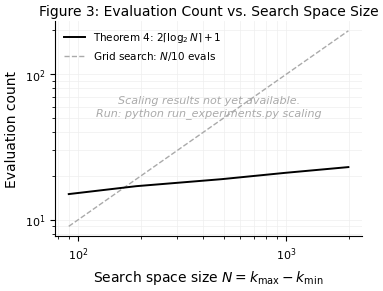

Recreate this plot in Python.
"""
generate_figures.py
-------------------
Generates four publication-quality figures for:
  "Two-Phase Search for Optimal Random Forest Tree Count:
   Seven Theorems Proving O(log N) Optimality"

Figures produced
----------------
  Figure 0  — Monotonicity Validation          (Section 7.1)
  Figure 1  — Convergence Trajectory           (Section 7.2)
  Figure 2  — Pareto Frontier                  (Section 7.3)
  Figure 3  — Log Scaling                      (Section 7.4)

Output
------
  figures/figure0_monotonicity.{pdf,png}
  figures/figure1_convergence.{pdf,png}
  figures/figure2_pareto.{pdf,png}
  figures/figure3_logscaling.{pdf,png}

Usage
-----
  python generate_figures.py          # all four figures
  python generate_figures.py --fig 0  # Figure 0 only
  python generate_figures.py --fig 1  # Figure 1 only
  python generate_figures.py --fig 2  # Figure 2 only
  python generate_figures.py --fig 3  # Figure 3 only

Missing data
------------
  If a results file is absent, the corresponding figure is saved as a
  placeholder with a clear "data not yet available" annotation so the
  pipeline stays runnable end-to-end before experiments complete.
"""

from __future__ import annotations

import argparse
import json
import math
import os
from typing import Any, Dict, List, Optional, Tuple

import matplotlib
matplotlib.use("Agg")           # headless — no display required
import matplotlib.pyplot as plt
import matplotlib.patches as mpatches
import matplotlib.lines as mlines
import numpy as np

# ---------------------------------------------------------------------------
# Global style  (publication quality: ~3.5-inch column width, 10/8pt fonts)
# ---------------------------------------------------------------------------

FIGURES_DIR = "figures"
RESULTS_DIR = "results"

# Colour palette — consistent across all four figures
C = {
    "grid":      "#888888",   # grey
    "random":    "#2166ac",   # blue
    "bayesian":  "#d6604d",   # orange-red
    "two_phase": "#1a9641",   # green
    "phase1":    "#4393c3",   # sky blue  (trajectory phase 1)
    "phase2":    "#d73027",   # red       (trajectory phase 2)
    "theory":    "#000000",   # black     (theoretical bound line)
    "ref":       "#aaaaaa",   # light grey (grid search reference line)
}

METHOD_LABELS = {
    "grid":      "Grid Search",
    "random":    "Random Search",
    "bayesian":  "Bayesian Opt.",
    "two_phase": "Two-Phase (Ours)",
}

MARKER_STYLES = {
    "grid":      ("s", C["grid"]),
    "random":    ("^", C["random"]),
    "bayesian":  ("D", C["bayesian"]),
    "two_phase": ("o", C["two_phase"]),
}

DATASET_LABELS = {
    "covertype": "Covertype",
    "mnist":     "MNIST",
    "adult":     "Adult",
}


def _apply_style() -> None:
    """Apply publication rcParams once before any figure is created."""
    plt.rcParams.update({
        "font.family":        "sans-serif",
        "font.sans-serif":    ["Helvetica", "Arial", "DejaVu Sans"],
        "font.size":          8,
        "axes.labelsize":     10,
        "axes.titlesize":     10,
        "xtick.labelsize":    8,
        "ytick.labelsize":    8,
        "legend.fontsize":    8,
        "legend.frameon":     False,
        "axes.spines.top":    False,
        "axes.spines.right":  False,
        "axes.linewidth":     0.8,
        "xtick.major.width":  0.8,
        "ytick.major.width":  0.8,
        "lines.linewidth":    1.4,
        "lines.markersize":   5,
        "figure.dpi":         150,
        "savefig.dpi":        300,
        "savefig.bbox":       "tight",
        "savefig.pad_inches": 0.05,
        "pdf.fonttype":       42,   # embed fonts as TrueType (not Type 3)
        "ps.fonttype":        42,
    })


def _col_width_fig(n_panels: int, height: float = 2.4) -> Tuple[float, float]:
    """Return (width, height) in inches for n_panels side-by-side subplots."""
    return (3.5 * n_panels, height)


# ---------------------------------------------------------------------------
# I/O helpers
# ---------------------------------------------------------------------------


def _load(name: str) -> Optional[Dict]:
    path = os.path.join(RESULTS_DIR, f"{name}.json")
    if not os.path.exists(path):
        return None
    with open(path) as f:
        return json.load(f)


def _save_fig(fig: plt.Figure, name: str) -> None:
    os.makedirs(FIGURES_DIR, exist_ok=True)
    for ext in ("pdf", "png"):
        path = os.path.join(FIGURES_DIR, f"{name}.{ext}")
        fig.savefig(path)
        print(f"  Saved → {path}")


def _placeholder(name: str, message: str, n_panels: int = 3) -> None:
    """Save a placeholder figure when data is not yet available."""
    fig, axes = plt.subplots(1, n_panels, figsize=_col_width_fig(n_panels))
    if n_panels == 1:
        axes = [axes]
    for ax in axes:
        ax.text(0.5, 0.5, message, ha="center", va="center",
                transform=ax.transAxes, fontsize=9, color="#999999",
                wrap=True)
        ax.set_xticks([])
        ax.set_yticks([])
        for spine in ax.spines.values():
            spine.set_visible(False)
    fig.tight_layout()
    _save_fig(fig, name)
    plt.close(fig)
    print(f"  (Placeholder — {message})")


# ---------------------------------------------------------------------------
# Plateau detection helper (mirrors Assumption 2)
# ---------------------------------------------------------------------------


def _find_plateau_onset(k_values: List[float], mean_curve: List[float],
                        epsilon: float = 0.005, w: int = 3) -> Optional[float]:
    """
    Return the k at which the windowed gradient first drops below epsilon.
    Used to place the vertical dashed line in Figure 0.
    """
    for i in range(w, len(mean_curve)):
        window = [mean_curve[i - j] - mean_curve[i - j - 1] for j in range(w)]
        g = sum(window) / w
        if g < epsilon:
            return float(k_values[i])
    return float(k_values[-1])


# ---------------------------------------------------------------------------
# Figure 0 — Monotonicity Validation
# ---------------------------------------------------------------------------


def figure0_monotonicity() -> None:
    """
    Three subplots (one per dataset).

    - Mean accuracy ± 1 std band across all seeds
    - Log-scaled x-axis (tree count k)
    - Vertical dashed line at empirical plateau onset k_p
    """
    data = _load("monotonicity")
    if data is None:
        _placeholder("figure0_monotonicity",
                     "Awaiting monotonicity.json\n"
                     "(run: python run_experiments.py monotonicity)")
        return

    datasets = [ds for ds in ["covertype", "mnist", "adult"] if ds in data]
    n = len(datasets)
    fig, axes = plt.subplots(1, n, figsize=_col_width_fig(n), sharey=False)
    if n == 1:
        axes = [axes]

    for ax, ds_name in zip(axes, datasets):
        r = data[ds_name]
        ks   = np.array(r["k_values"],    dtype=float)
        mean = np.array(r["mean_curve"],  dtype=float)
        std  = np.array(r["std_curve"],   dtype=float)

        ax.plot(ks, mean, color=C["two_phase"], linewidth=1.6, zorder=3)
        ax.fill_between(ks, mean - std, mean + std,
                        color=C["two_phase"], alpha=0.18, zorder=2)

        k_p = _find_plateau_onset(ks.tolist(), mean.tolist())
        ax.axvline(k_p, color="#555555", linestyle="--", linewidth=1.0, zorder=1)

        ax.set_xscale("log")
        ax.set_xlabel("Tree count $k$", fontsize=10)
        if ax is axes[0]:
            ax.set_ylabel("CV Accuracy", fontsize=10)
        ax.set_title(DATASET_LABELS.get(ds_name, ds_name), fontsize=10, pad=4)

        y_range = mean.max() - mean.min() if mean.max() > mean.min() else 0.01
        ax.annotate(f"$k_p={k_p:.0f}$",
                    xy=(k_p, mean.min() + y_range * 0.15),
                    xytext=(k_p * 1.25, mean.min() + y_range * 0.05),
                    fontsize=7, color="#555555",
                    arrowprops=dict(arrowstyle="-", color="#aaaaaa", lw=0.6))

        ylo = max(0.0, mean.min() - std.max() - 0.02)
        yhi = min(1.0, mean.max() + std.max() + 0.02)
        ax.set_ylim(ylo, yhi)
        ax.set_xticks(ks)
        ax.set_xticklabels([str(int(k)) for k in ks],
                           fontsize=7, rotation=45, ha="right")

    fig.suptitle("Figure 0: Monotonicity Validation", fontsize=10, y=1.02)
    fig.tight_layout()
    _save_fig(fig, "figure0_monotonicity")
    plt.close(fig)


# ---------------------------------------------------------------------------
# Figure 1 — Convergence Trajectory
# ---------------------------------------------------------------------------


def figure1_convergence() -> None:
    """
    Three subplots (one per dataset), showing the seed-42 Two-Phase trajectory.

    - Phase 1 points in sky blue, Phase 2 in red
    - Vertical dashed line at Phase 1 → Phase 2 transition
    - Horizontal dashed line at grid search optimum accuracy (seed 42)
    - Connected evaluation path in light grey
    """
    data = _load("primary_comparison")
    if data is None:
        _placeholder("figure1_convergence",
                     "Awaiting primary_comparison.json\n"
                     "(run: python run_experiments.py primary)")
        return

    datasets = [ds for ds in ["covertype", "mnist", "adult"] if ds in data]
    n = len(datasets)
    fig, axes = plt.subplots(1, n, figsize=_col_width_fig(n), sharey=False)
    if n == 1:
        axes = [axes]

    for ax, ds_name in zip(axes, datasets):
        ds = data[ds_name]

        tp_run = next(
            (r for r in ds["two_phase"]["runs"] if r["seed"] == 42),
            ds["two_phase"]["runs"][0],
        )
        traj = tp_run["trajectory"]

        steps  = [t["step"]     for t in traj]
        accs   = [t["accuracy"] for t in traj]
        phases = [t["phase"]    for t in traj]

        grid_run = next(
            (r for r in ds["grid"]["runs"] if r["seed"] == 42),
            ds["grid"]["runs"][0],
        )
        grid_opt_acc = grid_run["cv_accuracy"]

        p1_steps = [s for s, ph in zip(steps, phases) if ph == 1]
        p1_accs  = [a for a, ph in zip(accs,  phases) if ph == 1]
        p2_steps = [s for s, ph in zip(steps, phases) if ph == 2]
        p2_accs  = [a for a, ph in zip(accs,  phases) if ph == 2]

        ax.plot(steps, accs, color="#cccccc", linewidth=0.8, zorder=1)
        ax.scatter(p1_steps, p1_accs, color=C["phase1"], zorder=4,
                   s=28, label="Phase 1", marker="o")
        ax.scatter(p2_steps, p2_accs, color=C["phase2"], zorder=4,
                   s=28, label="Phase 2", marker="s")

        if p1_steps and p2_steps:
            transition_x = p1_steps[-1] + 0.5
            ax.axvline(transition_x, color="#555555", linestyle="--",
                       linewidth=0.9, zorder=2)
            ax.text(transition_x + 0.05,
                    min(accs) + (max(accs) - min(accs)) * 0.05,
                    "P1→P2", fontsize=6.5, color="#555555", va="bottom")

        ax.axhline(grid_opt_acc, color=C["ref"], linestyle=":", linewidth=1.0,
                   zorder=1, label=f"Grid opt. ({grid_opt_acc:.3f})")

        ax.set_xlabel("Evaluation step", fontsize=10)
        if ax is axes[0]:
            ax.set_ylabel("CV Accuracy", fontsize=10)
        ax.set_title(DATASET_LABELS.get(ds_name, ds_name), fontsize=10, pad=4)
        ax.set_xlim(0.5, len(traj) + 0.5)
        ax.xaxis.set_major_locator(plt.MaxNLocator(integer=True))

        ylo = min(accs) - 0.02
        yhi = max(max(accs), grid_opt_acc) + 0.02
        ax.set_ylim(max(0.0, ylo), min(1.0, yhi))

        if ax is axes[0]:
            ax.legend(loc="lower right", fontsize=7.5)

    fig.suptitle("Figure 1: Convergence Trajectory (seed 42)", fontsize=10, y=1.02)
    fig.tight_layout()
    _save_fig(fig, "figure1_convergence")
    plt.close(fig)


# ---------------------------------------------------------------------------
# Figure 2 — Pareto Frontier
# ---------------------------------------------------------------------------


def _pareto_frontier(times: np.ndarray, accs: np.ndarray) -> Tuple[np.ndarray, np.ndarray]:
    """
    Return (times, accs) of non-dominated points.

    A point (t, a) is dominated if there exists (t', a') with t'≤t and a'≥a
    (strictly better on at least one axis).
    """
    points = sorted(zip(times, accs), key=lambda p: p[0])
    frontier_t, frontier_a = [], []
    max_acc_so_far = -np.inf
    for t, a in points:
        if a >= max_acc_so_far:
            frontier_t.append(t)
            frontier_a.append(a)
            max_acc_so_far = a
    return np.array(frontier_t), np.array(frontier_a)


def figure2_pareto() -> None:
    """
    Three subplots (one per dataset).

    - Scatter all 10 runs per method as (wall_clock_seconds, cv_accuracy)
    - Pareto frontier through non-dominated points across all methods
    """
    data = _load("primary_comparison")
    if data is None:
        _placeholder("figure2_pareto",
                     "Awaiting primary_comparison.json\n"
                     "(run: python run_experiments.py primary)")
        return

    datasets = [ds for ds in ["covertype", "mnist", "adult"] if ds in data]
    n = len(datasets)
    fig, axes = plt.subplots(1, n, figsize=_col_width_fig(n), sharey=False)
    if n == 1:
        axes = [axes]

    methods = ["grid", "random", "bayesian", "two_phase"]

    legend_handles = [
        mlines.Line2D([], [], marker=MARKER_STYLES[m][0], color=MARKER_STYLES[m][1],
                      linestyle="None", markersize=5, label=METHOD_LABELS[m])
        for m in methods
    ]
    legend_handles.append(
        mlines.Line2D([], [], color="#333333", linestyle="-",
                      linewidth=1.0, label="Pareto frontier")
    )

    for ax, ds_name in zip(axes, datasets):
        ds = data[ds_name]
        all_times, all_accs = [], []

        for method in methods:
            marker, color = MARKER_STYLES[method]
            runs = ds[method]["runs"]
            times = np.array([r["wall_clock_seconds"] for r in runs])
            accs  = np.array([r["cv_accuracy"]        for r in runs])

            ax.scatter(times, accs, marker=marker, color=color,
                       s=22, zorder=4, alpha=0.85, edgecolors="none")

            all_times.extend(times.tolist())
            all_accs.extend(accs.tolist())

        ft, fa = _pareto_frontier(np.array(all_times), np.array(all_accs))
        if len(ft) > 1:
            ax.plot(ft, fa, color="#333333", linewidth=1.0, zorder=3,
                    linestyle="-")
        elif len(ft) == 1:
            ax.scatter(ft, fa, color="#333333", s=30, zorder=3)

        ax.set_xscale("log")
        ax.set_xlabel("Wall-clock time (s)", fontsize=10)
        if ax is axes[0]:
            ax.set_ylabel("CV Accuracy", fontsize=10)
        ax.set_title(DATASET_LABELS.get(ds_name, ds_name), fontsize=10, pad=4)

        t_arr = np.array(all_times)
        a_arr = np.array(all_accs)
        ax.set_xlim(t_arr.min() * 0.7, t_arr.max() * 1.4)
        ax.set_ylim(max(0.0, a_arr.min() - 0.03), min(1.0, a_arr.max() + 0.03))

    axes[0].legend(handles=legend_handles, loc="lower right",
                   fontsize=7, markerscale=1.1)

    fig.suptitle("Figure 2: Pareto Frontier — Accuracy vs. Wall-Clock Time",
                 fontsize=10, y=1.02)
    fig.tight_layout()
    _save_fig(fig, "figure2_pareto")
    plt.close(fig)


# ---------------------------------------------------------------------------
# Figure 3 — Log Scaling
# ---------------------------------------------------------------------------


def figure3_logscaling() -> None:
    """
    Single log-log plot.

    1. Theorem 4 bound: 2·⌈log₂(N)⌉ + 1  (solid black)
    2. Empirical mean ± std from scaling.json (green points + error bars)
    3. Grid search reference: N/10 evaluations (dashed grey)

    X-axis: N = k_max − k_min  (log scale)
    Y-axis: evaluation count   (log scale)
    """
    data = _load("scaling")

    # N values corresponding to SCALING_KMAXES = [100, 200, 500, 1000, 2000], K_MIN=10
    default_ns = [90, 190, 490, 990, 1990]
    N_theory  = np.array(default_ns, dtype=float)
    # Theorem 4: 2·⌈log₂(N)⌉ + 1
    theory_evals = np.array(
        [2 * math.ceil(math.log2(n)) + 1 for n in N_theory], dtype=float
    )
    grid_evals = N_theory / 10.0

    fig, ax = plt.subplots(1, 1, figsize=(3.8, 3.0))

    ax.plot(N_theory, theory_evals, color=C["theory"], linewidth=1.4,
            linestyle="-", zorder=3,
            label=r"Theorem 4: $2\lceil\log_2 N\rceil + 1$")

    ax.plot(N_theory, grid_evals, color=C["ref"], linewidth=1.0,
            linestyle="--", zorder=2,
            label=r"Grid search: $N/10$ evals")

    if data is not None:
        ns_emp, means_emp, stds_emp = [], [], []
        for k_max_str, r in sorted(data.items(), key=lambda x: int(x[0])):
            ns_emp.append(r["n"])
            means_emp.append(r["evaluations_mean"])
            stds_emp.append(r["evaluations_std"])

        ns_emp    = np.array(ns_emp,    dtype=float)
        means_emp = np.array(means_emp, dtype=float)
        stds_emp  = np.array(stds_emp,  dtype=float)

        ax.errorbar(ns_emp, means_emp, yerr=stds_emp,
                    fmt="o", color=C["two_phase"], markersize=5,
                    capsize=3, capthick=0.8, elinewidth=0.8, zorder=4,
                    label="Two-Phase (empirical)")

        for n, mean, r in zip(ns_emp, means_emp, data.values()):
            if not r["within_bound"]:
                ax.annotate("!", xy=(n, mean), fontsize=8, color="red",
                            ha="center", va="bottom")
    else:
        ax.text(0.5, 0.6,
                "Scaling results not yet available.\n"
                "Run: python run_experiments.py scaling",
                transform=ax.transAxes, ha="center", va="center",
                fontsize=8, color="#aaaaaa", style="italic")

    ax.set_xscale("log")
    ax.set_yscale("log")
    ax.set_xlabel(r"Search space size $N = k_{\max} - k_{\min}$", fontsize=10)
    ax.set_ylabel("Evaluation count", fontsize=10)
    ax.set_title("Figure 3: Evaluation Count vs. Search Space Size",
                 fontsize=10, pad=4)
    ax.legend(fontsize=7.5, loc="upper left")
    ax.grid(True, which="both", color="#eeeeee", linewidth=0.5, zorder=0)
    ax.set_axisbelow(True)

    fig.tight_layout()
    _save_fig(fig, "figure3_logscaling")
    plt.close(fig)


# ---------------------------------------------------------------------------
# Batch runner + CLI
# ---------------------------------------------------------------------------


def generate_all() -> None:
    _apply_style()
    print("\nGenerating Figure 0 — Monotonicity Validation...")
    figure0_monotonicity()
    print("\nGenerating Figure 1 — Convergence Trajectory...")
    figure1_convergence()
    print("\nGenerating Figure 2 — Pareto Frontier...")
    figure2_pareto()
    print("\nGenerating Figure 3 — Log Scaling...")
    figure3_logscaling()
    print(f"\nAll figures saved to {FIGURES_DIR}/")


_FIGURE_FNS = {
    "0": figure0_monotonicity,
    "1": figure1_convergence,
    "2": figure2_pareto,
    "3": figure3_logscaling,
}

if __name__ == "__main__":
    parser = argparse.ArgumentParser(
        description="Generate publication figures for the Two-Phase Search paper."
    )
    parser.add_argument(
        "--fig", choices=["0", "1", "2", "3"],
        default=None,
        help="Which figure to generate (default: all four)"
    )
    args = parser.parse_args()

    _apply_style()

    if args.fig is None:
        generate_all()
    else:
        labels = {
            "0": "Monotonicity Validation",
            "1": "Convergence Trajectory",
            "2": "Pareto Frontier",
            "3": "Log Scaling",
        }
        print(f"\nGenerating Figure {args.fig} — {labels[args.fig]}...")
        _FIGURE_FNS[args.fig]()
